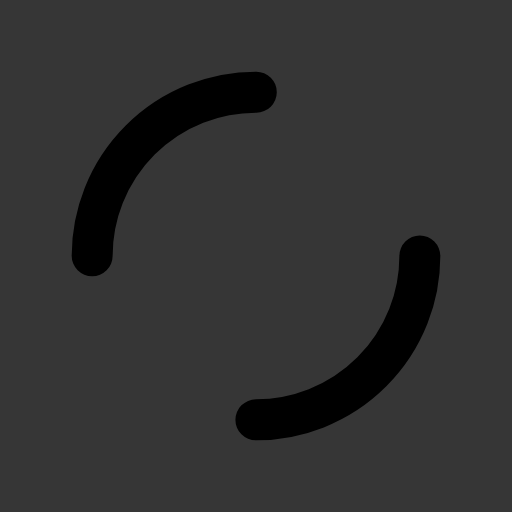
t = 0.00 s
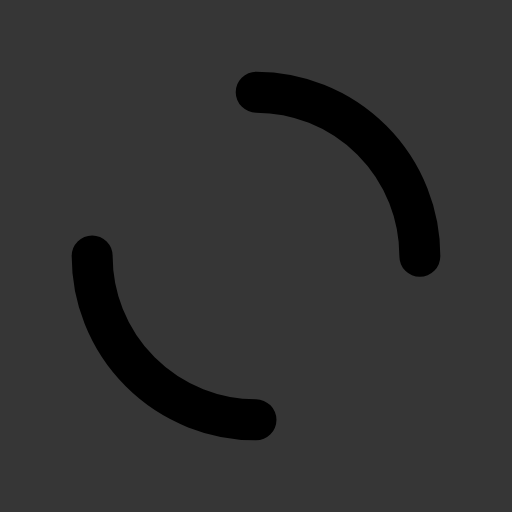
t = 0.25 s
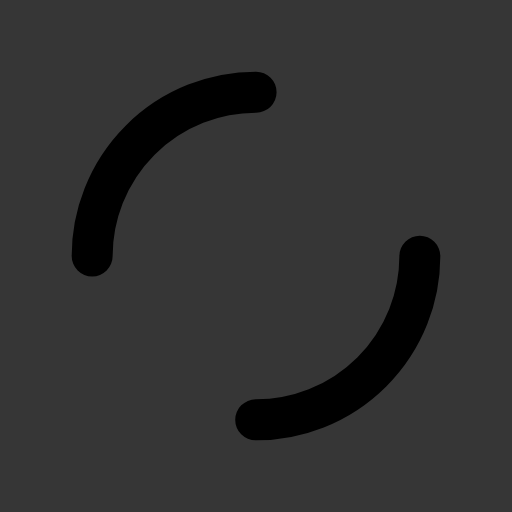
t = 0.50 s
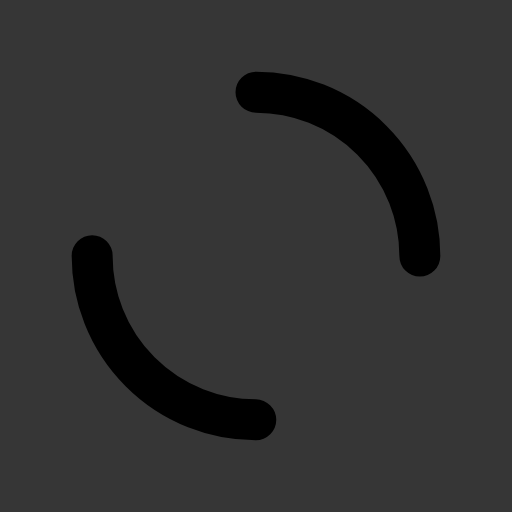
t = 0.75 s

The animated SVG that drew these frames (rendered in a browser with its animation timeline set to each time). Animation: 1 SMIL element (animateTransform=1); one cycle of 1.00 s, repeats indefinitely.

<?xml version="1.0" encoding="utf-8"?>
<svg xmlns="http://www.w3.org/2000/svg" xmlns:xlink="http://www.w3.org/1999/xlink" style="margin: auto; background: rgb(54, 54, 54); display: block; shape-rendering: auto;" width="200px" height="200px" viewBox="0 0 100 100" preserveAspectRatio="xMidYMid">
<circle cx="50" cy="50" r="32" stroke-width="8" stroke="#000000" stroke-dasharray="50.26548245743669 50.26548245743669" fill="none" stroke-linecap="round">
  <animateTransform attributeName="transform" type="rotate" repeatCount="indefinite" dur="1s" keyTimes="0;1" values="0 50 50;360 50 50"></animateTransform>
</circle>
<!-- [ldio] generated by https://loading.io/ --></svg>
